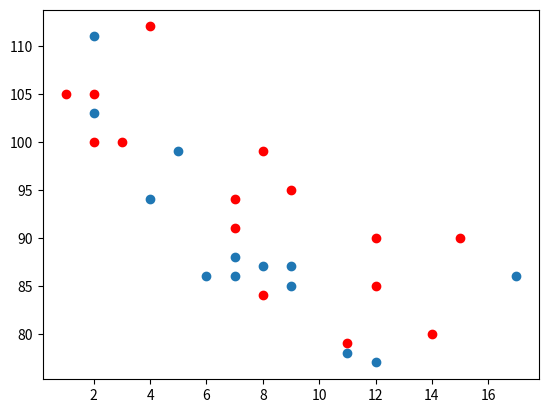

Write Python code to recreate this figure.
import matplotlib.pyplot as plt
import numpy as np

x1 = np.array([5,7,8,7,2,17,2,9,4,11,12,9,6])
y1 = np.array([99,86,87,88,111,86,103,87,94,78,77,85,86])

plt.scatter(x1, y1)

# if we have multiple plots we can make them different color and compare them
x2 = np.array([2,2,8,1,15,8,12,9,7,3,11,4,7,14,12])
y2 = np.array([100,105,84,105,90,99,90,95,94,100,79,112,91,80,85])

plt.scatter(x2, y2, color = 'red') # we can also put custom color if we want


plt.show()